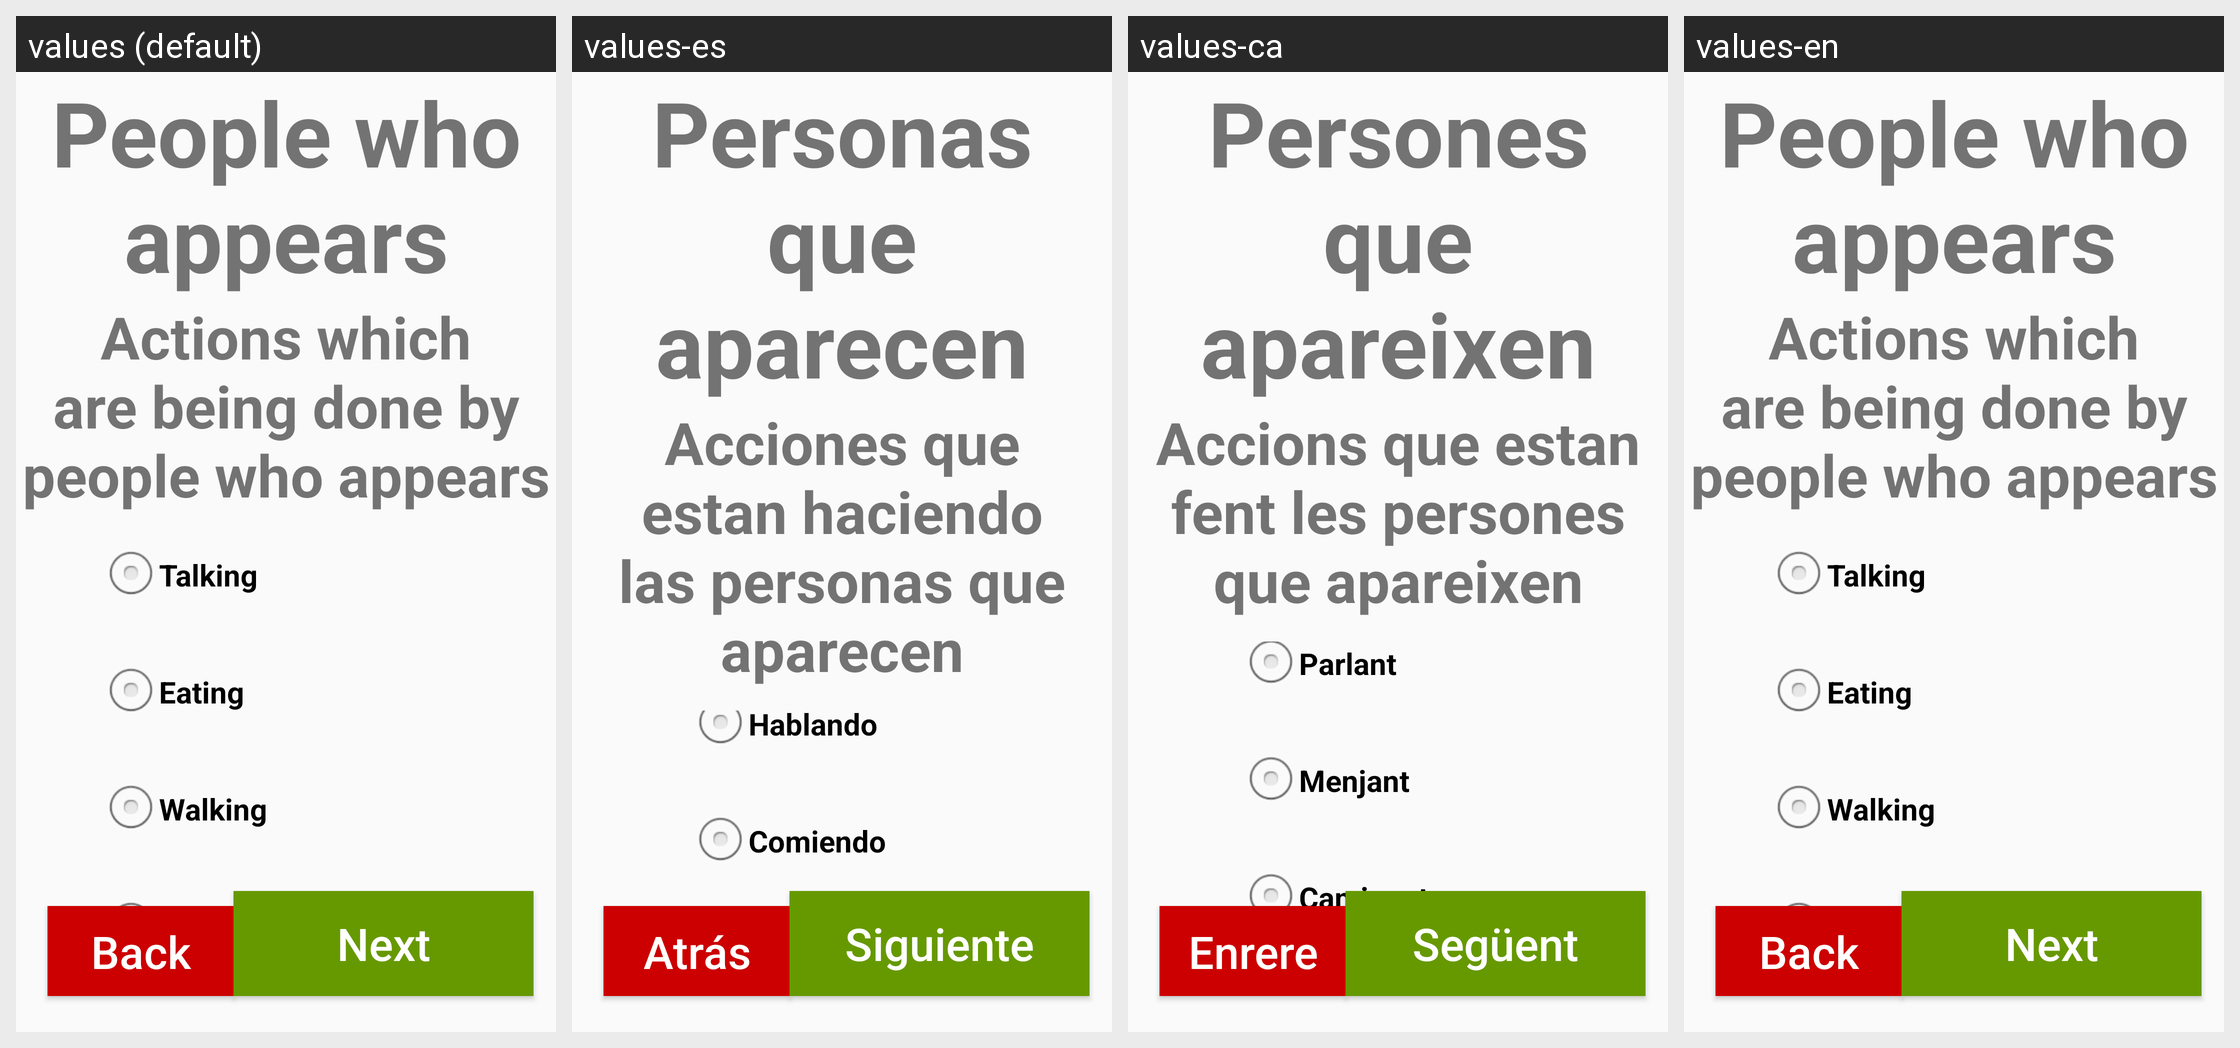

The same Android screen rendered under several of its app's locales, left to right. List the strings drawn on it with the default value and each locale's translation.
Android screen res/layout/activity_preguntes2_1.xml rendered under 4 locales, left to right: values (default), values-es, values-ca, values-en. Device: Nexus 5 (rendered at 1080×1920; each locale shown at half size, 540×960, under a caption strip naming it); theme AppTheme.
Strings drawn on this screen, with the default value and each locale's value (text and hints the layout hard-codes, and strings that could not be matched under every locale, appear in the picture but are not listed):

PeopleAppearing
  values: People who appears
  values-es: Personas que aparecen
  values-ca: Persones que apareixen
  values-en: People who appears

PeopleActions
  values: Actions which are being done by people who appears
  values-es: Acciones que estan haciendo las personas que aparecen
  values-ca: Accions que estan fent les persones que apareixen
  values-en: Actions which are being done by people who appears

Talking
  values: Talking
  values-es: Hablando
  values-ca: Parlant
  values-en: Talking

Eating
  values: Eating
  values-es: Comiendo
  values-ca: Menjant
  values-en: Eating

Walking
  values: Walking
  values-es: Caminando
  values-ca: Caminant
  values-en: Walking
